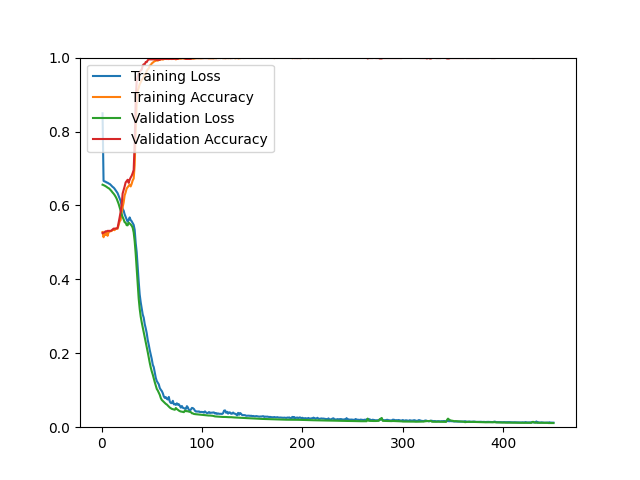

Data behind this chart, as committed beside it:
epoch, loss, acc, val_loss, val_acc
1, 0.8494, 0.5281, 0.6561, 0.5252
2, 0.6666, 0.5139, 0.6550, 0.5264
3, 0.6648, 0.5241, 0.6537, 0.5276
4, 0.6644, 0.5198, 0.6521, 0.5300
5, 0.6620, 0.5274, 0.6504, 0.5300
6, 0.6617, 0.5178, 0.6482, 0.5312
7, 0.6594, 0.5270, 0.6468, 0.5312
8, 0.6584, 0.5293, 0.6447, 0.5312
9, 0.6560, 0.5301, 0.6416, 0.5312
10, 0.6530, 0.5309, 0.6385, 0.5325
11, 0.6503, 0.5334, 0.6349, 0.5349
12, 0.6484, 0.5341, 0.6319, 0.5373
13, 0.6452, 0.5331, 0.6282, 0.5373
14, 0.6415, 0.5369, 0.6237, 0.5373
15, 0.6373, 0.5381, 0.6186, 0.5373
16, 0.6332, 0.5368, 0.6117, 0.5397
17, 0.6260, 0.5469, 0.6044, 0.5529
18, 0.6186, 0.5565, 0.5949, 0.5673
19, 0.6122, 0.5604, 0.5861, 0.5829
20, 0.6001, 0.5806, 0.5765, 0.6010
21, 0.5908, 0.5953, 0.5685, 0.6322
22, 0.5860, 0.6079, 0.5624, 0.6418
23, 0.5760, 0.6270, 0.5545, 0.6514
24, 0.5687, 0.6354, 0.5533, 0.6623
25, 0.5621, 0.6457, 0.5466, 0.6659
26, 0.5562, 0.6493, 0.5462, 0.6695
27, 0.5605, 0.6525, 0.5537, 0.6611
28, 0.5676, 0.6566, 0.5512, 0.6695
29, 0.5605, 0.6514, 0.5485, 0.6755
30, 0.5573, 0.6584, 0.5453, 0.6803
31, 0.5525, 0.6677, 0.5398, 0.6875
32, 0.5474, 0.6727, 0.5271, 0.6959
33, 0.5340, 0.7088, 0.5031, 0.7704
34, 0.4986, 0.8025, 0.4694, 0.8822
35, 0.4736, 0.8781, 0.4292, 0.9387
36, 0.4315, 0.9099, 0.3856, 0.9495
37, 0.3940, 0.9182, 0.3479, 0.9567
38, 0.3589, 0.9280, 0.3201, 0.9615
39, 0.3380, 0.9334, 0.2992, 0.9651
40, 0.3215, 0.9396, 0.2838, 0.9675
41, 0.3050, 0.9431, 0.2706, 0.9784
42, 0.2963, 0.9477, 0.2570, 0.9820
43, 0.2790, 0.9550, 0.2438, 0.9820
44, 0.2676, 0.9539, 0.2304, 0.9880
45, 0.2544, 0.9642, 0.2172, 0.9880
46, 0.2360, 0.9681, 0.2032, 0.9928
47, 0.2233, 0.9709, 0.1884, 0.9952
48, 0.2086, 0.9782, 0.1743, 0.9952
49, 0.1962, 0.9798, 0.1615, 0.9952
50, 0.1845, 0.9841, 0.1510, 0.9952
51, 0.1690, 0.9864, 0.1424, 0.9952
52, 0.1624, 0.9886, 0.1318, 0.9952
53, 0.1478, 0.9905, 0.1218, 0.9952
54, 0.1338, 0.9912, 0.1125, 0.9952
55, 0.1249, 0.9939, 0.1035, 0.9940
56, 0.1206, 0.9916, 0.0992, 0.9952
57, 0.1160, 0.9939, 0.0935, 0.9940
58, 0.1059, 0.9945, 0.0875, 0.9940
59, 0.1014, 0.9947, 0.0789, 0.9964
60, 0.0979, 0.9956, 0.0737, 0.9964
... 390 more rows
